Run: headless pygame with SDL's dummy video driver; simulated clock (each Clock.tick advances the game by its frame time, no real sleeping); random seed 0; keys injected as events and as key.get_pressed() state; no mouse input.
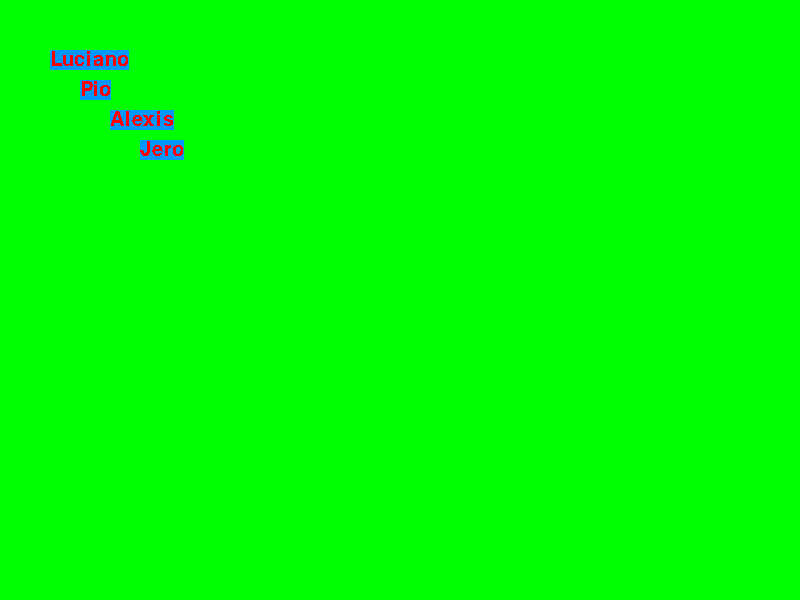
Frame 1 of 4 · flips 1–60 · no input
Frame 2 of 4 · flips 61–180 · tapped SPACE, RETURN · held RIGHT (→), D · screen unchanged from frame 1, image omitted
Frame 3 of 4 · flips 181–300 · held DOWN (↓), S · screen unchanged from frame 2, image omitted
Frame 4 of 4 · flips 301–420 · held LEFT (←), A, UP (↑), W · screen unchanged from frame 3, image omitted

The pygame program that drew these frames:

import pygame


lista_nombres = ["Luciano", "Pio", "Alexis", "Jero"]

pygame.init() #inicializo pygame

#COLORES RGB
NEGRO = (0,0,0)
ROJO = (255,0,0)
VERDE = (0,255,0)
AZUL = (0,0,255)
AZUL_CLARO = (0, 150, 255)
BLANCO = (255,255,255)


ventana = pygame.display.set_mode((800, 600)) #ancho y alto en px
pygame.display.set_caption("Mi primer ventana")#Titulo ventana
 #declaramos el icono de la ventana
# y aca lo usamos

ventana.fill(VERDE)#color verde

fuente = pygame.font.SysFont("Arial", 30) #fuente y tamaño



flag = True
while flag == True: #bucle infinito para que se muestre la pantalla
    y = 50
    x = 50
    lista_evento = pygame.event.get()
    for evento in lista_evento:
        if evento.type == pygame.QUIT: #pregunto si preciono la x de la ventana
            flag = False
    
    for nombre in lista_nombres:
        texto = fuente.render(nombre, False, ROJO, AZUL_CLARO) #crear superficie con texto
        ventana.blit(texto,(x,y))
        x += 30
        y += 30
    

    pygame.display.update()

pygame.quit()#cierra la ventana
